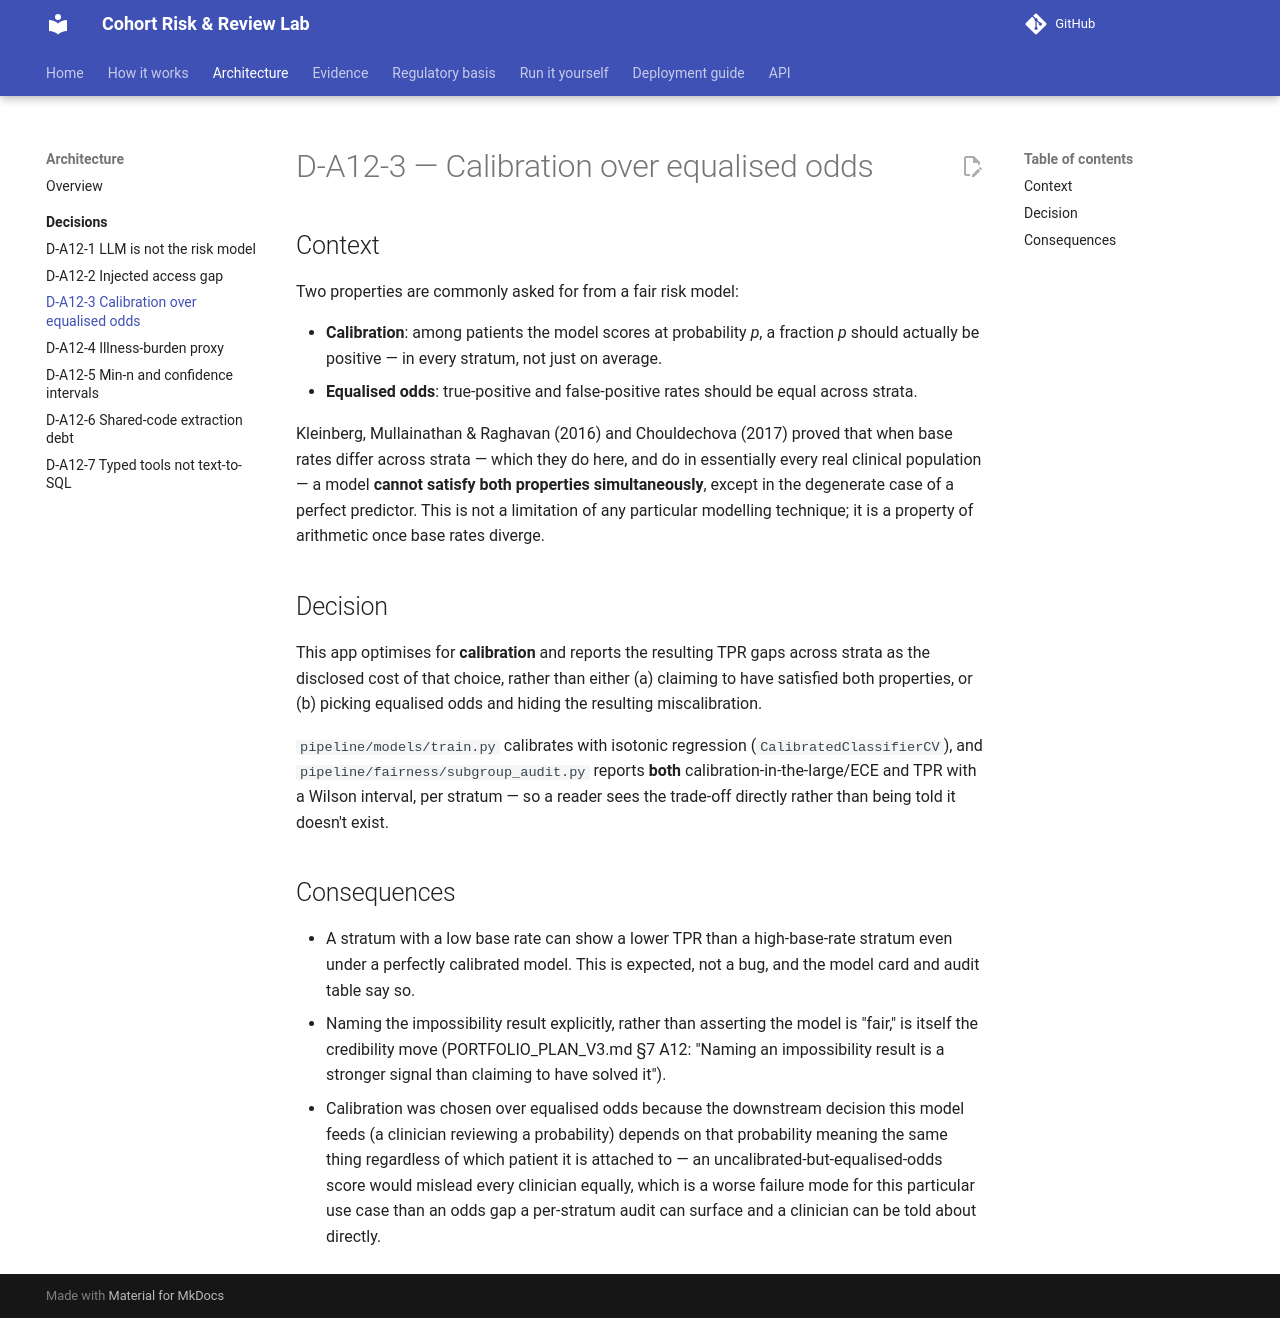

repository: zarreh/cohort_risk_lab · page: architecture/decisions/D-A12-3-calibration-over-equalised-odds/index.html · generator: mkdocs

# D-A12-3 — Calibration over equalised odds

## Context

Two properties are commonly asked for from a fair risk model:

- **Calibration**: among patients the model scores at probability *p*, a
  fraction *p* should actually be positive — in every stratum, not just on
  average.
- **Equalised odds**: true-positive and false-positive rates should be
  equal across strata.

Kleinberg, Mullainathan & Raghavan (2016) and Chouldechova (2017) proved
that when base rates differ across strata — which they do here, and do in
essentially every real clinical population — a model **cannot satisfy both
properties simultaneously**, except in the degenerate case of a perfect
predictor. This is not a limitation of any particular modelling technique;
it is a property of arithmetic once base rates diverge.

## Decision

This app optimises for **calibration** and reports the resulting TPR gaps
across strata as the disclosed cost of that choice, rather than either
(a) claiming to have satisfied both properties, or (b) picking equalised
odds and hiding the resulting miscalibration.

`pipeline/models/train.py` calibrates with isotonic regression
(`CalibratedClassifierCV`), and `pipeline/fairness/subgroup_audit.py`
reports **both** calibration-in-the-large/ECE and TPR with a Wilson
interval, per stratum — so a reader sees the trade-off directly rather than
being told it doesn't exist.

## Consequences

- A stratum with a low base rate can show a lower TPR than a
  high-base-rate stratum even under a perfectly calibrated model. This is
  expected, not a bug, and the model card and audit table say so.
- Naming the impossibility result explicitly, rather than asserting the
  model is "fair," is itself the credibility move (PORTFOLIO_PLAN_V3.md §7
  A12: "Naming an impossibility result is a stronger signal than claiming
  to have solved it").
- Calibration was chosen over equalised odds because the downstream
  decision this model feeds (a clinician reviewing a probability) depends
  on that probability meaning the same thing regardless of which patient it
  is attached to — an uncalibrated-but-equalised-odds score would mislead
  every clinician equally, which is a worse failure mode for this
  particular use case than an odds gap a per-stratum audit can surface and
  a clinician can be told about directly.
